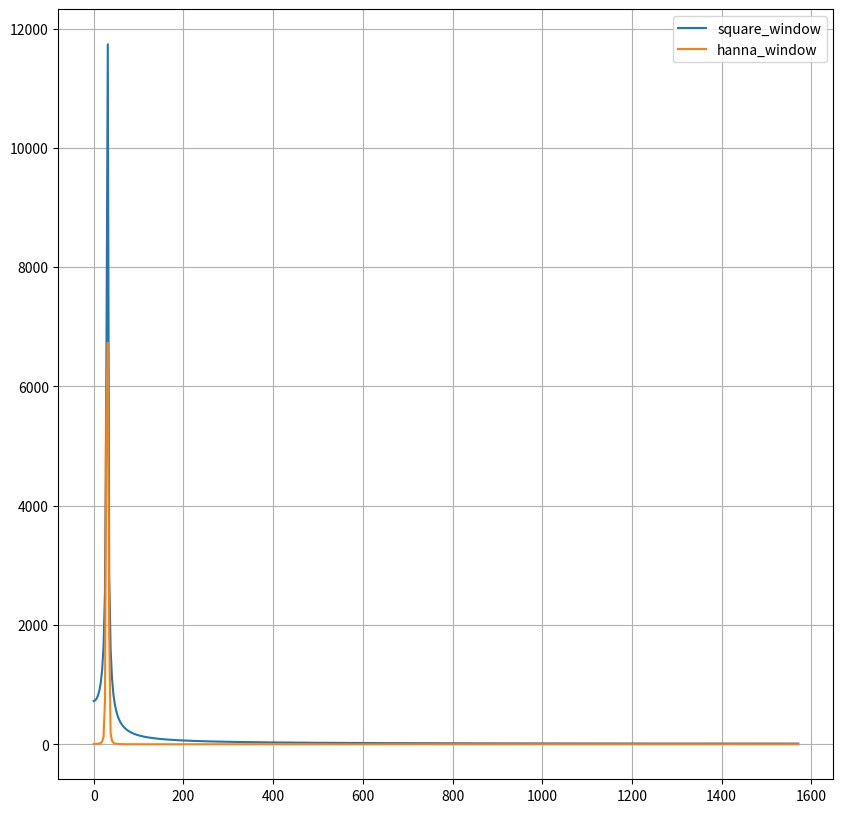

Write the Python code that produced this figure.
import math
import cmath
import matplotlib.pyplot as plt
def signal(t,a0,a1,w1,w2):
    return a0*math.sin(w1*t)+a1*math.sin(w2*t)
def window_hanna(size,t):
    return (1-math.cos(2*math.pi*t/(size-1)))/2
def fouier(signal,t0,t1,N,type_of_window,a0,a1,w1,w2):
    window=(t1-t0)
    deltat=window/N
    t=[i*deltat for i in range(0,N+1)]
    f1=[]
    f2=[]
    for k in range(0,len(t)):
        sum1=0
        sum2=0
        for i in range(0,len(t)):
            sum1+=signal(t[i],a0,a1,w1,w2)*cmath.exp((-2*math.pi*k*i*(1j))/N)
            sum2+=signal(t[i],a0,a1,w1,w2)*cmath.exp((-2*math.pi*k*i*(1j))/N)*type_of_window(len(t),i)
        f1.append(abs(sum1))
        f2.append(abs(sum2))
    fig=plt.figure(figsize=(10,10))
    ax1=fig.add_subplot(111)
    ax1.plot([2*math.pi*k/(window) for k in range(0,int(len(t)/2)+1)],f1[:int(len(t)/2)+1],label='square_window')
    ax1.plot([2*k*math.pi/(window) for k in range(0,int(len(t)/2)+1)],f2[:int(len(t)/2)+1],label='hanna_window')
    ax1.legend()
    ax1.grid(True)
    plt.show()
fouier(signal,2,4,1000,window_hanna,10,20,30,30.5)


